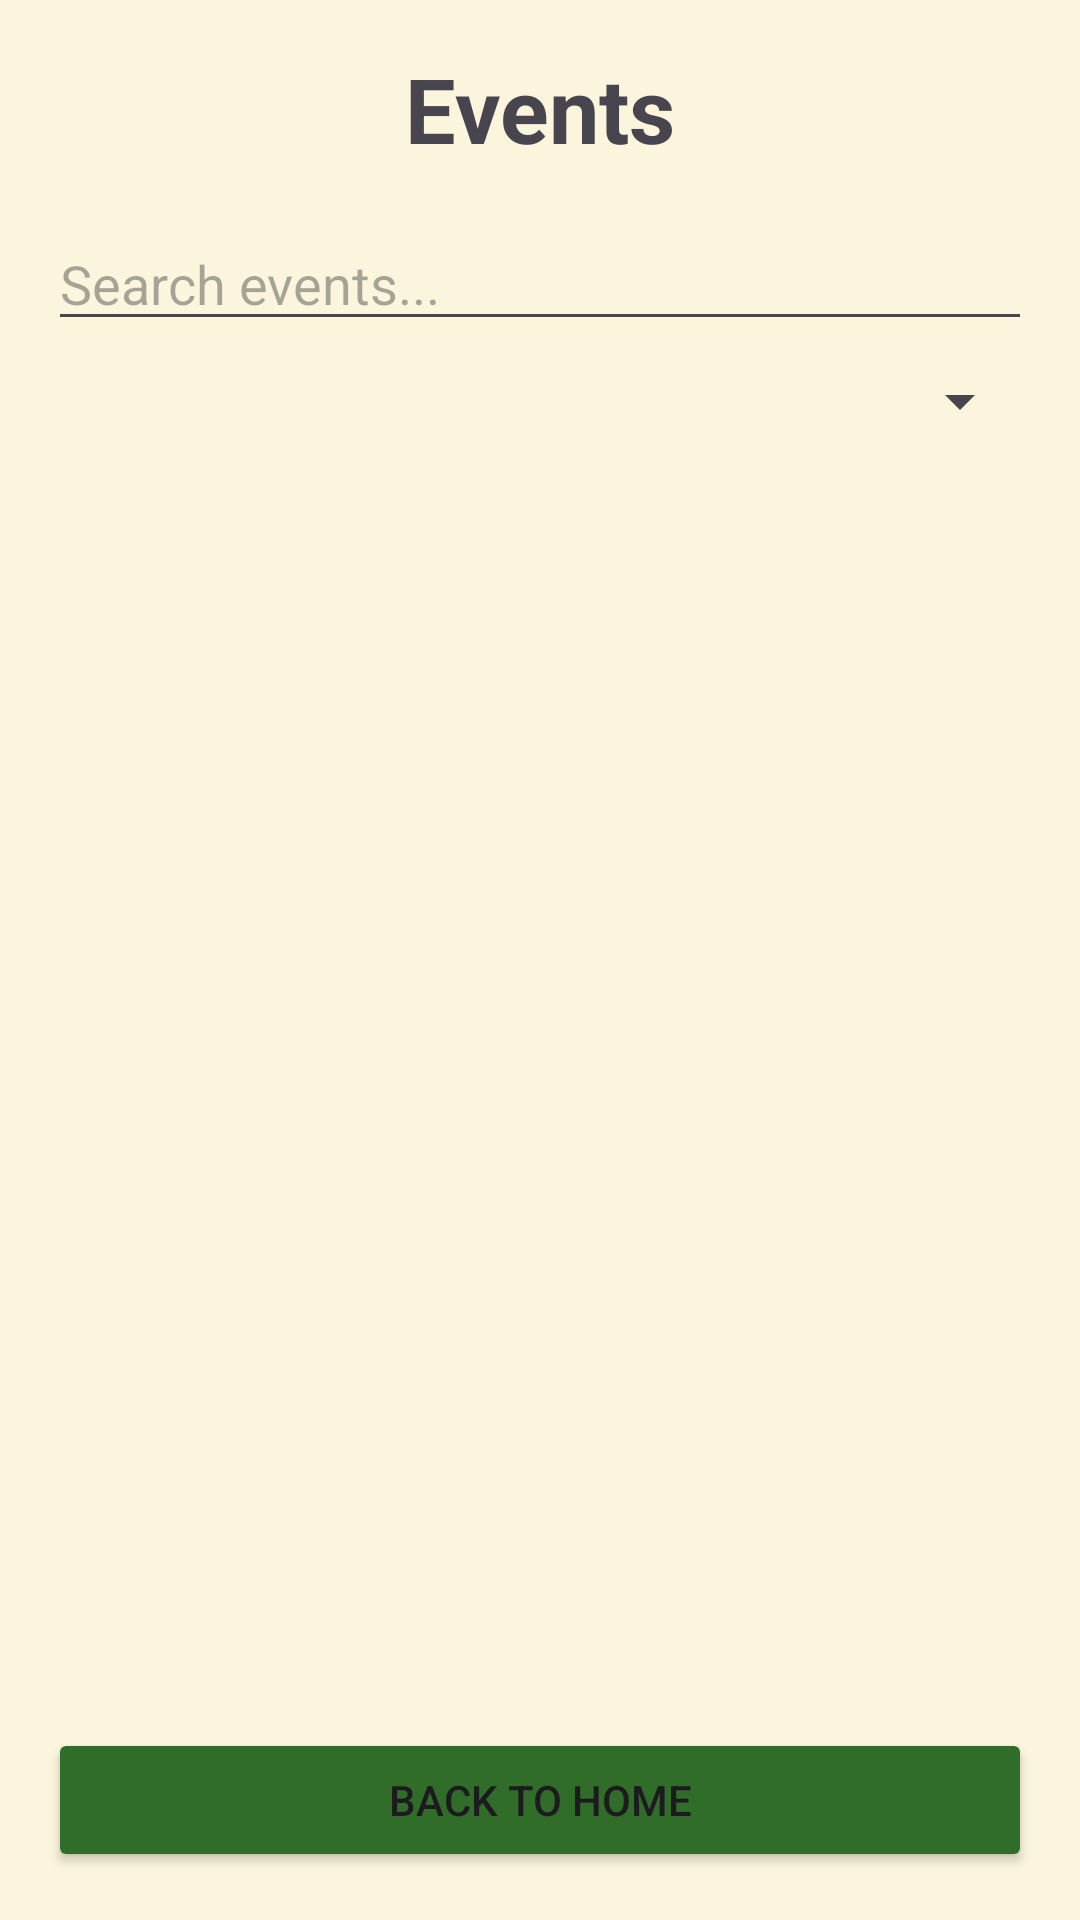

Reconstruct the res/layout file that produces this screen, plus the resources it refers to.
<!-- AndroidManifest.xml: application theme Theme._1221240_CourseProject -->
<!-- res/layout/activity_events.xml -->
<?xml version="1.0" encoding="utf-8"?>
<LinearLayout xmlns:android="http://schemas.android.com/apk/res/android"
    android:layout_width="match_parent"
    android:layout_height="match_parent"
    android:orientation="vertical"
    android:background="@color/colorBackground"
    android:padding="16dp">

    <TextView
        android:layout_width="match_parent"
        android:layout_height="wrap_content"
        android:text="Events"
        android:textSize="30sp"
        android:textStyle="bold"
        android:gravity="center"
        android:layout_marginBottom="16dp" />

    <EditText
        android:id="@+id/editTextSearch"
        android:layout_width="match_parent"
        android:layout_height="wrap_content"
        android:hint="Search events..."
        android:layout_marginBottom="8dp" />

    <Spinner
        android:id="@+id/spinnerFilter"
        android:layout_width="match_parent"
        android:layout_height="wrap_content"
        android:layout_marginBottom="8dp" />

    <androidx.recyclerview.widget.RecyclerView
        android:id="@+id/recyclerViewEvents"
        android:layout_width="match_parent"
        android:layout_height="0dp"
        android:layout_weight="1"
        android:nestedScrollingEnabled="true" />

    <Button
        android:id="@+id/buttonBackHome"
        android:layout_width="match_parent"
        android:layout_height="wrap_content"
        android:text="Back to Home"
        android:backgroundTint="@color/colorButton1"
        android:layout_marginTop="8dp" />

</LinearLayout>
<!-- resources referenced by this layout -->
<resources>
  <color name="colorBackground">#FBF5DD</color>
  <color name="colorButton1">#306D29</color>
  <style name="Theme._1221240_CourseProject" parent="Base.Theme._1221240_CourseProject" />
  <style name="Base.Theme._1221240_CourseProject" parent="Theme.Material3.DayNight.NoActionBar">
          <item name="colorPrimary">@color/colorPrimary</item>
          <item name="colorPrimaryDark">@color/colorPrimaryDark</item>
          <item name="colorAccent">@color/colorAccent</item>
          <item name="android:windowBackground">@color/colorBackground</item>
      </style>
  <color name="colorPrimary">#306D29</color>
  <color name="colorPrimaryDark">#0D530E</color>
  <color name="colorAccent">#E7E1B1</color>
</resources>
